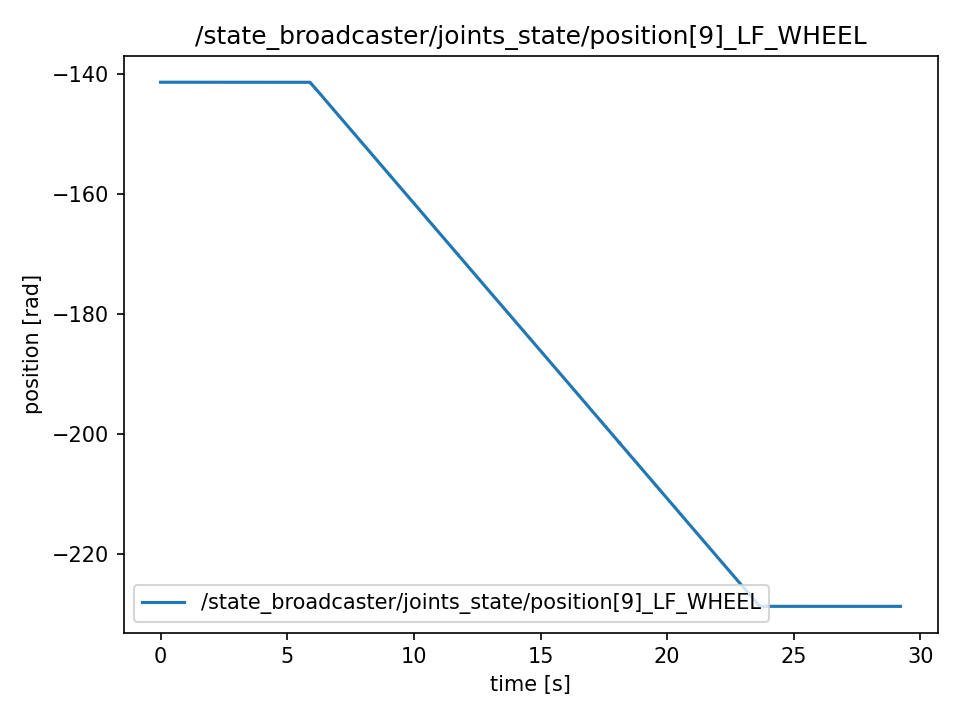

Source data for this figure (header and first rows):
t, value
0.0, -141.4
0.0001593, -141.4
0.0001968, -141.4
0.0002253, -141.4
0.0002537, -141.4
0.0002767, -141.4
0.0003037, -141.4
0.0003265, -141.4
0.0003479, -141.4
0.0003772, -141.4
0.00172, -141.4
0.003587, -141.4
0.005537, -141.4
0.007554, -141.4
0.009492, -141.4
0.01157, -141.4
0.01375, -141.4
0.01555, -141.4
0.01765, -141.4
0.0197, -141.4
0.02169, -141.4
0.02359, -141.4
0.02566, -141.4
0.02759, -141.4
0.03029, -141.4
0.03163, -141.4
0.03351, -141.4
0.03558, -141.4
0.03755, -141.4
0.03953, -141.4
0.04165, -141.4
0.04352, -141.4
0.04554, -141.4
0.04752, -141.4
0.04951, -141.4
0.05142, -141.4
0.05361, -141.4
0.05543, -141.4
0.05742, -141.4
0.05942, -141.4
0.06154, -141.4
0.0635, -141.4
0.06557, -141.4
0.06742, -141.4
0.06944, -141.4
0.07145, -141.4
0.07345, -141.4
0.07544, -141.4
0.07744, -141.4
0.07944, -141.4
0.08146, -141.4
0.08344, -141.4
0.08544, -141.4
0.08744, -141.4
0.08944, -141.4
0.09142, -141.4
0.0935, -141.4
0.09545, -141.4
0.09744, -141.4
0.09942, -141.4
... 14,557 more rows
